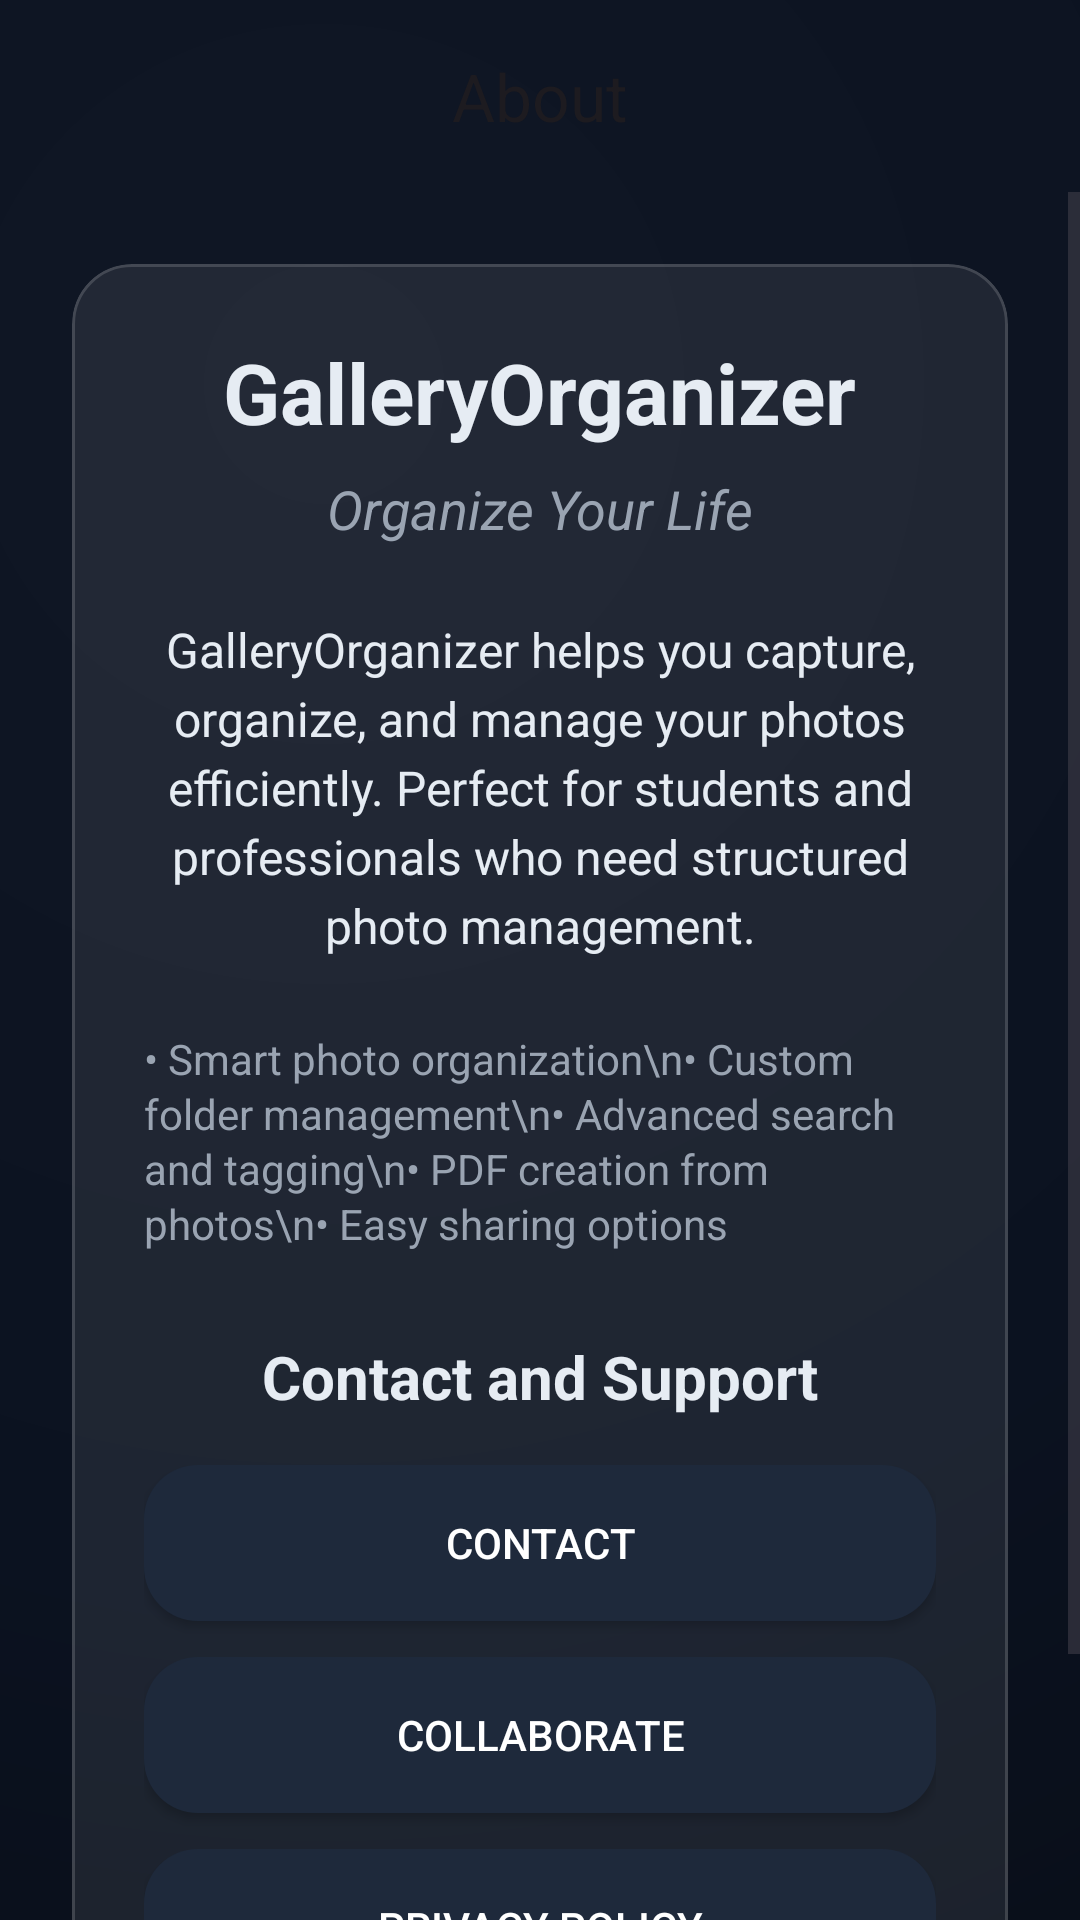

Produce the Android XML layout that renders to this screen, including the resource entries it uses.
<!-- AndroidManifest.xml: application theme Theme.GalleryOrganizer -->
<!-- res/layout/activity_about.xml -->
<?xml version="1.0" encoding="utf-8"?>
<androidx.coordinatorlayout.widget.CoordinatorLayout
    xmlns:android="http://schemas.android.com/apk/res/android"
    xmlns:app="http://schemas.android.com/apk/res-auto"
    android:layout_width="match_parent"
    android:layout_height="match_parent"
    android:background="@drawable/bg_futuristic">

    <com.google.android.material.appbar.MaterialToolbar
        android:id="@+id/toolbar"
        android:layout_width="match_parent"
        android:layout_height="?attr/actionBarSize"
        android:background="@android:color/transparent"
        app:title="About"
        app:titleCentered="true" />

    <ScrollView
        android:layout_width="match_parent"
        android:layout_height="match_parent"
        android:layout_marginTop="?attr/actionBarSize">

        <LinearLayout
            android:layout_width="match_parent"
            android:layout_height="wrap_content"
            android:orientation="vertical"
            android:padding="24dp"
            android:gravity="center_horizontal">

            <com.google.android.material.card.MaterialCardView
                android:layout_width="match_parent"
                android:layout_height="wrap_content"
                app:cardCornerRadius="20dp"
                app:cardElevation="0dp"
                app:cardBackgroundColor="@color/ui_glass_fill"
                app:strokeColor="@color/ui_glass_stroke"
                app:strokeWidth="1dp">

                <LinearLayout
                    android:layout_width="match_parent"
                    android:layout_height="wrap_content"
                    android:orientation="vertical"
                    android:padding="24dp"
                    android:gravity="center_horizontal">

                    <TextView
                        android:layout_width="wrap_content"
                        android:layout_height="wrap_content"
                        android:text="GalleryOrganizer"
                        android:textSize="28sp"
                        android:textStyle="bold"
                        android:textColor="@color/ui_on_surface"
                        android:layout_marginBottom="8dp" />

                    <TextView
                        android:layout_width="wrap_content"
                        android:layout_height="wrap_content"
                        android:text="Organize Your Life"
                        android:textSize="18sp"
                        android:textStyle="italic"
                        android:textColor="@color/ui_on_surface_variant"
                        android:layout_marginBottom="24dp" />

                    <TextView
                        android:layout_width="match_parent"
                        android:layout_height="wrap_content"
                        android:text="GalleryOrganizer helps you capture, organize, and manage your photos efficiently. Perfect for students and professionals who need structured photo management."
                        android:textSize="16sp"
                        android:textColor="@color/ui_on_surface"
                        android:textAlignment="center"
                        android:layout_marginBottom="24dp"
                        android:lineSpacingExtra="4dp" />

                    <TextView
                        android:layout_width="match_parent"
                        android:layout_height="wrap_content"
                        android:text="• Smart photo organization\n• Custom folder management\n• Advanced search and tagging\n• PDF creation from photos\n• Easy sharing options"
                        android:textSize="14sp"
                        android:textColor="@color/ui_on_surface_variant"
                        android:layout_marginBottom="28dp"
                        android:lineSpacingExtra="2dp" />

                    <TextView
                        android:layout_width="match_parent"
                        android:layout_height="wrap_content"
                        android:text="Contact and Support"
                        android:textSize="20sp"
                        android:textStyle="bold"
                        android:textColor="@color/ui_on_surface"
                        android:textAlignment="center"
                        android:layout_marginBottom="16dp" />

                    <Button
                        android:id="@+id/btnContact"
                        android:layout_width="match_parent"
                        android:layout_height="52dp"
                        android:text="Contact"
                        android:textColor="@color/ui_on_primary"
                        android:background="@drawable/bg_btn_primary"
                        android:layout_marginBottom="12dp" />

                    <Button
                        android:id="@+id/btnCollaborate"
                        android:layout_width="match_parent"
                        android:layout_height="52dp"
                        android:text="Collaborate"
                        android:textColor="@color/ui_on_primary"
                        android:background="@drawable/bg_btn_primary"
                        android:layout_marginBottom="12dp" />

                    <Button
                        android:id="@+id/btnSuggest"
                        android:layout_width="match_parent"
                        android:layout_height="52dp"
                        android:text="Privacy Policy"
                        android:textColor="@color/ui_on_primary"
                        android:background="@drawable/bg_btn_primary"
                        android:layout_marginBottom="12dp" />

                    <TextView
                        android:layout_width="match_parent"
                        android:layout_height="wrap_content"
                        android:text="Version 1.0\n© 2024 GalleryOrganizer"
                        android:textSize="12sp"
                        android:textColor="@color/ui_on_surface_variant"
                        android:textAlignment="center" />
                </LinearLayout>
            </com.google.android.material.card.MaterialCardView>
        </LinearLayout>
    </ScrollView>
</androidx.coordinatorlayout.widget.CoordinatorLayout>
<!-- resources referenced by this layout -->
<resources>
  <color name="ui_glass_fill">#14FFFFFF</color>
  <color name="ui_glass_stroke">#26FFFFFF</color>
  <color name="ui_on_primary">#FFFFFFFF</color>
  <color name="ui_on_surface">#E6ECF3</color>
  <color name="ui_on_surface_variant">#9AA4B2</color>
  <!-- drawable bg_btn_primary (drawable) -->
  <?xml version="1.0" encoding="utf-8"?>
  <ripple xmlns:android="http://schemas.android.com/apk/res/android"
      android:color="@color/ui_ripple_on_primary">
      <item>
          <shape android:shape="rectangle">
              <solid android:color="@color/ui_primary" />
              <corners android:radius="18dp" />
          </shape>
      </item>
  </ripple>
  <!-- drawable bg_futuristic (drawable) -->
  <?xml version="1.0" encoding="utf-8"?>
  <shape xmlns:android="http://schemas.android.com/apk/res/android">
      <gradient
          android:type="radial"
          android:centerX="0.3"
          android:centerY="0.2"
          android:gradientRadius="800dp"
          android:startColor="#101725"
          android:centerColor="#0B1220"
          android:endColor="#070B12" />
  </shape>
  <style name="Theme.GalleryOrganizer" parent="Theme.Material3.DayNight.NoActionBar">
          <item name="colorPrimary">@color/ui_primary</item>
          <item name="colorOnPrimary">@color/ui_on_primary</item>
          <item name="colorSurface">@color/ui_surface</item>
          <item name="colorSurfaceVariant">@color/ui_surface_variant</item>
          <item name="colorOnSurface">@color/ui_on_surface</item>
          <item name="colorOutline">@color/ui_outline</item>
  
          
          <item name="android:windowBackground">@color/ui_bg</item>
  
          
          <item name="alertDialogTheme">@style/ThemeOverlay.GalleryOrganizer.AlertDialog</item>
          <item name="android:alertDialogTheme">@style/ThemeOverlay.GalleryOrganizer.AlertDialog</item>
      </style>
  <color name="ui_ripple_on_primary">#33FFFFFF</color>
  <color name="ui_primary">#1E293B</color>
  <color name="ui_surface">#0E1420</color>
  <color name="ui_surface_variant">#131B2A</color>
  <color name="ui_outline">#263244</color>
  <color name="ui_bg">#0A0D14</color>
  <style name="ThemeOverlay.GalleryOrganizer.AlertDialog" parent="ThemeOverlay.Material3.MaterialAlertDialog">
          <item name="colorSurface">@color/ui_surface</item>
          <item name="colorOnSurface">@color/ui_on_surface</item>
          <item name="colorPrimary">@color/ui_accent</item> 
          <item name="materialAlertDialogBodyTextStyle">@style/TextAppearance.GalleryOrganizer.Body</item>
          <item name="materialAlertDialogTitleTextStyle">@style/TextAppearance.GalleryOrganizer.Title</item>
      </style>
  <color name="ui_accent">#8AA4FF</color>
  <style name="TextAppearance.GalleryOrganizer.Body" parent="TextAppearance.Material3.BodyMedium">
          <item name="android:textColor">@color/ui_on_surface</item>
      </style>
  <style name="TextAppearance.GalleryOrganizer.Title" parent="TextAppearance.Material3.TitleLarge">
          <item name="android:textColor">@color/ui_on_surface</item>
      </style>
</resources>
